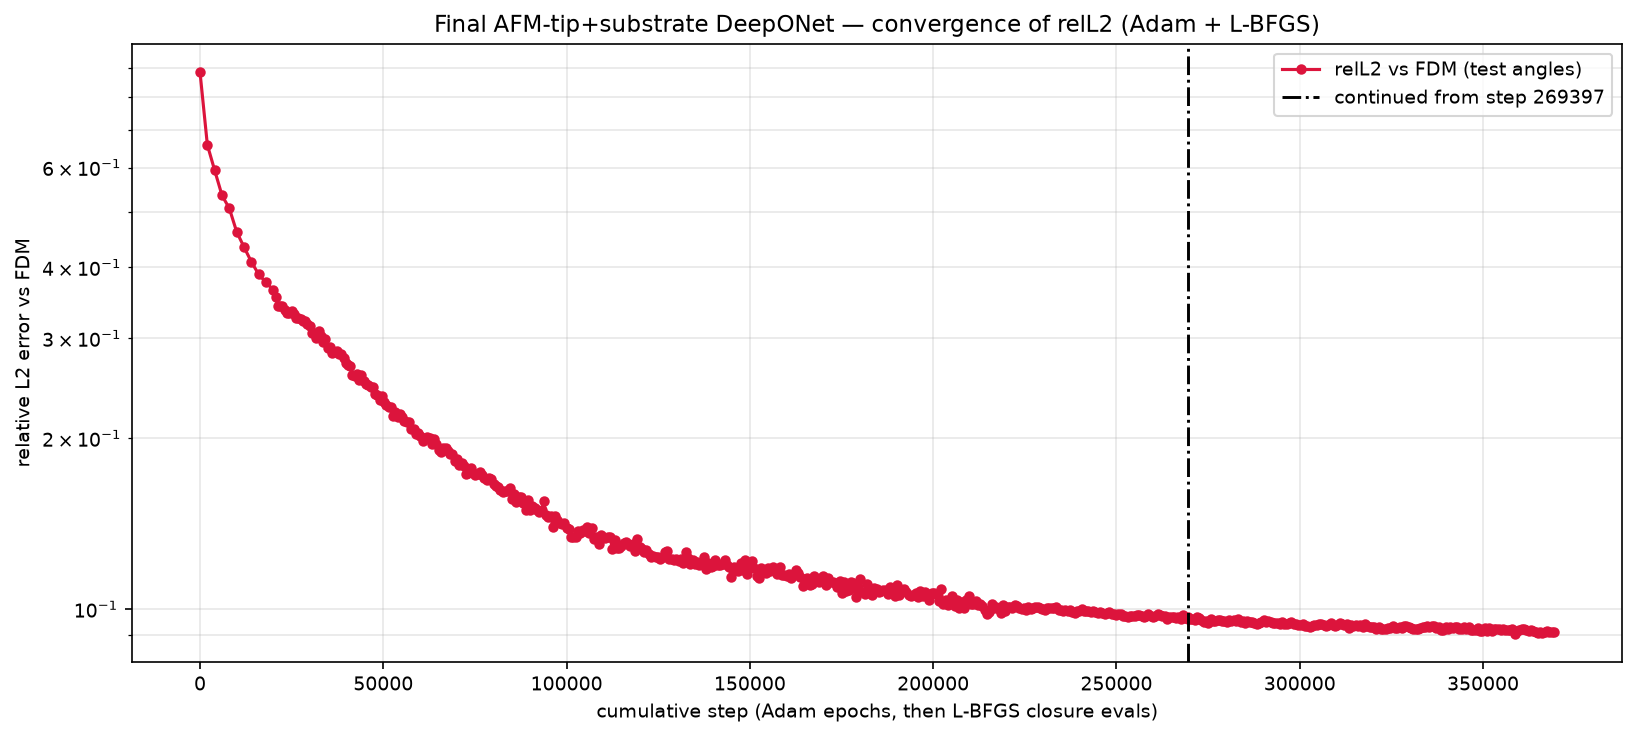

The file beside this chart, header and first rows:
phase, step, relL2, mag_ratio, target_mag, seconds, total, w_pde_int, w_pde_ext, w_pde_sub, w_field, w_flux, w_pml, w_dirichlet, w_data_scat, w_data_int, w_data_sub
adam, 1, 8.824433e-01, 9.002340e-01, 7.617635e-01, 1.0, 1.059706e+02, 9.666456e-01, 7.687987e-01, 7.764287e-01, 4.945116e+01, 4.976057e+01, 3.661696e-01, 8.149407e-01, 1.028233e+00, 9.863172e-01, 1.051322e+00
adam, 2000, 6.575897e-01, 6.436869e-01, 7.617635e-01, 872.2, 3.202288e+01, 7.868987e-02, 4.227668e-01, 2.751512e-01, 1.191253e+01, 8.308039e-02, 1.487767e+01, 2.649266e+00, 5.395486e-01, 5.973852e-01, 5.867919e-01
adam, 4000, 5.928781e-01, 6.030658e-01, 7.617635e-01, 1750, 2.281304e+01, 4.944325e-02, 8.163547e-01, 8.083350e-01, 5.592391e+00, 5.989736e-02, 1.231844e+01, 1.678094e+00, 4.567953e-01, 5.443073e-01, 4.889791e-01
adam, 6000, 5.358364e-01, 5.846077e-01, 7.617635e-01, 2630, 1.771672e+01, 3.531943e-02, 6.406870e-01, 5.487870e-01, 4.253705e+00, 7.134940e-02, 1.016454e+01, 7.602878e-01, 3.604968e-01, 4.710200e-01, 4.105331e-01
adam, 8000, 5.081282e-01, 5.850837e-01, 7.617635e-01, 3506, 1.573830e+01, 4.100130e-02, 3.458759e-01, 3.231244e-01, 3.493763e+00, 1.087255e-01, 7.944219e+00, 2.338694e+00, 3.257074e-01, 4.644221e-01, 3.527719e-01
adam, 10000, 4.621949e-01, 5.730295e-01, 7.617635e-01, 4387, 1.404944e+01, 2.933759e-02, 3.092738e-01, 2.734035e-01, 2.838545e+00, 3.987114e-02, 8.292470e+00, 1.268714e+00, 2.747510e-01, 4.390701e-01, 2.840055e-01
adam, 12000, 4.344837e-01, 5.737859e-01, 7.617635e-01, 5269, 1.141366e+01, 2.605201e-02, 2.195811e-01, 1.605730e-01, 2.671119e+00, 2.922058e-02, 6.599304e+00, 7.832944e-01, 2.438766e-01, 4.362428e-01, 2.443993e-01
adam, 14000, 4.093129e-01, 5.736038e-01, 7.617635e-01, 6148, 9.385582e+00, 2.370452e-02, 1.760379e-01, 1.552927e-01, 2.049686e+00, 2.935497e-02, 5.768969e+00, 3.995614e-01, 2.162794e-01, 3.469227e-01, 2.197727e-01
adam, 16000, 3.889300e-01, 5.750495e-01, 7.617635e-01, 7027, 1.090813e+01, 2.409452e-02, 1.522562e-01, 1.484231e-01, 1.942278e+00, 3.222215e-02, 7.760077e+00, 1.201440e-01, 1.937184e-01, 3.253879e-01, 2.095334e-01
adam, 18000, 3.763693e-01, 5.780047e-01, 7.617635e-01, 7909, 9.001285e+00, 2.241483e-02, 1.478003e-01, 1.119013e-01, 1.891515e+00, 2.264839e-02, 6.076779e+00, 3.884797e-02, 1.872220e-01, 3.310781e-01, 1.710785e-01
adam, 20000, 3.651226e-01, 5.829499e-01, 7.617635e-01, 8788, 7.932234e+00, 1.832312e-02, 1.472495e-01, 1.181640e-01, 2.028289e+00, 2.338416e-02, 4.883665e+00, 3.487647e-02, 1.792010e-01, 3.271035e-01, 1.719766e-01
lbfgs, 20621, 3.545160e-01, 5.740138e-01, 7.617635e-01, 9053, 3.679340e+00, 3.286782e-02, 1.632260e-01, 1.432330e-01, 1.438032e+00, 1.458674e-01, 1.103365e+00, 2.754279e-02, 1.695757e-01, 3.006929e-01, 1.549376e-01
lbfgs, 21242, 3.424721e-01, 5.934129e-01, 7.617635e-01, 9318, 3.691439e+00, 3.529775e-02, 1.566856e-01, 1.223756e-01, 1.387102e+00, 9.052580e-02, 1.261015e+00, 3.128127e-02, 1.527381e-01, 3.186925e-01, 1.357254e-01
lbfgs, 21862, 3.422724e-01, 5.807078e-01, 7.617635e-01, 9583, 3.786708e+00, 3.315038e-02, 1.574581e-01, 1.329709e-01, 1.379827e+00, 8.695499e-02, 1.399772e+00, 2.969140e-02, 1.499825e-01, 2.647777e-01, 1.521228e-01
lbfgs, 22474, 3.420668e-01, 5.822880e-01, 7.617635e-01, 9847, 3.458926e+00, 2.790146e-02, 1.529765e-01, 1.247735e-01, 1.233842e+00, 9.539260e-02, 1.222767e+00, 2.872644e-02, 1.468304e-01, 2.830952e-01, 1.426205e-01
lbfgs, 23101, 3.362534e-01, 5.907931e-01, 7.617635e-01, 10116, 4.037267e+00, 2.949646e-02, 1.469078e-01, 1.214114e-01, 1.607491e+00, 1.068175e-01, 1.411766e+00, 2.674311e-02, 1.462873e-01, 2.997516e-01, 1.405937e-01
lbfgs, 23722, 3.324866e-01, 5.867284e-01, 7.617635e-01, 10382, 3.439541e+00, 2.718825e-02, 1.533854e-01, 1.251438e-01, 1.282961e+00, 8.571728e-02, 1.138609e+00, 2.840802e-02, 1.492175e-01, 3.125942e-01, 1.363157e-01
lbfgs, 24346, 3.326666e-01, 5.875521e-01, 7.617635e-01, 10648, 3.771919e+00, 2.881592e-02, 1.543851e-01, 1.266702e-01, 1.343772e+00, 8.722190e-02, 1.450137e+00, 2.759110e-02, 1.503379e-01, 2.635916e-01, 1.393956e-01
lbfgs, 24965, 3.351569e-01, 5.801245e-01, 7.617635e-01, 10914, 3.954288e+00, 2.808409e-02, 1.457474e-01, 1.236830e-01, 1.456427e+00, 1.106082e-01, 1.489755e+00, 2.793714e-02, 1.534451e-01, 2.821461e-01, 1.364549e-01
lbfgs, 25578, 3.311520e-01, 5.817793e-01, 7.617635e-01, 11177, 3.678476e+00, 3.860550e-02, 1.481419e-01, 1.141238e-01, 1.341631e+00, 1.049862e-01, 1.364798e+00, 2.569983e-02, 1.411854e-01, 2.552133e-01, 1.440906e-01
lbfgs, 26172, 3.261572e-01, 5.832339e-01, 7.617635e-01, 11432, 3.833350e+00, 2.508493e-02, 1.353051e-01, 1.109200e-01, 1.567758e+00, 6.667952e-02, 1.360407e+00, 2.588451e-02, 1.392042e-01, 2.788596e-01, 1.232466e-01
lbfgs, 26800, 3.257085e-01, 5.820998e-01, 7.617635e-01, 11702, 3.635362e+00, 3.665247e-02, 1.615349e-01, 1.248068e-01, 1.251012e+00, 1.228736e-01, 1.380462e+00, 2.966668e-02, 1.351157e-01, 2.600377e-01, 1.332004e-01
lbfgs, 27419, 3.239209e-01, 5.802136e-01, 7.617635e-01, 11966, 3.988189e+00, 3.296377e-02, 1.384882e-01, 1.275254e-01, 1.439368e+00, 9.809629e-02, 1.622838e+00, 2.721286e-02, 1.309465e-01, 2.381514e-01, 1.325989e-01
lbfgs, 28042, 3.222181e-01, 5.813108e-01, 7.617635e-01, 12232, 3.795662e+00, 2.509956e-02, 1.306194e-01, 1.041274e-01, 1.489676e+00, 1.279848e-01, 1.371564e+00, 2.154298e-02, 1.354930e-01, 2.593757e-01, 1.301799e-01
lbfgs, 28664, 3.216638e-01, 5.776549e-01, 7.617635e-01, 12498, 3.872139e+00, 2.736482e-02, 1.628637e-01, 1.114225e-01, 1.441846e+00, 9.326567e-02, 1.448310e+00, 2.389842e-02, 1.466208e-01, 2.936121e-01, 1.229351e-01
lbfgs, 29293, 3.181077e-01, 5.945191e-01, 7.617635e-01, 12770, 3.499532e+00, 3.438197e-02, 1.241523e-01, 9.191119e-02, 1.440042e+00, 8.508220e-02, 1.152040e+00, 2.364400e-02, 1.348800e-01, 2.946213e-01, 1.187770e-01
lbfgs, 29901, 3.156120e-01, 5.971799e-01, 7.617635e-01, 13029, 4.055448e+00, 3.318490e-02, 1.343807e-01, 1.024834e-01, 1.609864e+00, 5.998344e-02, 1.569570e+00, 2.348310e-02, 1.365067e-01, 2.725545e-01, 1.134362e-01
lbfgs, 30518, 3.060925e-01, 6.055332e-01, 7.617635e-01, 13295, 3.454420e+00, 3.009017e-02, 1.227466e-01, 9.530205e-02, 1.275446e+00, 8.853700e-02, 1.331182e+00, 2.552931e-02, 1.232274e-01, 2.547281e-01, 1.076313e-01
lbfgs, 31135, 3.060247e-01, 6.075911e-01, 7.617635e-01, 13560, 3.696086e+00, 2.637582e-02, 1.295664e-01, 9.318262e-02, 1.402846e+00, 1.000100e-01, 1.435864e+00, 2.547432e-02, 1.246137e-01, 2.503816e-01, 1.077704e-01
lbfgs, 31754, 3.006267e-01, 6.090023e-01, 7.617635e-01, 13826, 3.630741e+00, 2.913252e-02, 1.178037e-01, 9.477184e-02, 1.385052e+00, 7.877532e-02, 1.470516e+00, 2.358691e-02, 1.091973e-01, 2.135542e-01, 1.083508e-01
lbfgs, 32365, 3.085401e-01, 5.929056e-01, 7.617635e-01, 14088, 3.756341e+00, 2.765159e-02, 1.321910e-01, 9.618613e-02, 1.442550e+00, 7.353946e-02, 1.462271e+00, 2.871839e-02, 1.317558e-01, 2.480897e-01, 1.133871e-01
lbfgs, 32988, 3.032384e-01, 5.986487e-01, 7.617635e-01, 14355, 3.988612e+00, 2.766353e-02, 1.154002e-01, 9.300152e-02, 1.641272e+00, 5.423442e-02, 1.560527e+00, 2.454125e-02, 1.217594e-01, 2.369402e-01, 1.132721e-01
lbfgs, 33605, 2.954709e-01, 6.117046e-01, 7.617635e-01, 14621, 3.341344e+00, 3.394626e-02, 1.117105e-01, 8.311951e-02, 1.304057e+00, 8.951527e-02, 1.231430e+00, 2.405261e-02, 1.134640e-01, 2.487551e-01, 1.012939e-01
lbfgs, 34206, 2.989831e-01, 6.160482e-01, 7.617635e-01, 14881, 3.768929e+00, 3.565167e-02, 1.227103e-01, 9.060171e-02, 1.455261e+00, 6.531064e-02, 1.474715e+00, 2.549721e-02, 1.191593e-01, 2.790963e-01, 1.009258e-01
lbfgs, 34817, 2.890453e-01, 6.109769e-01, 7.617635e-01, 15145, 3.742993e+00, 3.502435e-02, 1.203696e-01, 1.038325e-01, 1.271474e+00, 7.777220e-02, 1.673807e+00, 2.755085e-02, 1.077303e-01, 2.204377e-01, 1.049947e-01
lbfgs, 35424, 2.892890e-01, 6.120634e-01, 7.617635e-01, 15404, 3.703135e+00, 2.727105e-02, 1.150729e-01, 8.871423e-02, 1.512038e+00, 8.133322e-02, 1.403206e+00, 2.273436e-02, 1.085875e-01, 2.399286e-01, 1.042491e-01
lbfgs, 36046, 2.823389e-01, 6.209863e-01, 7.617635e-01, 15669, 3.258325e+00, 3.997442e-02, 1.219169e-01, 9.017069e-02, 1.185590e+00, 6.058076e-02, 1.295529e+00, 2.496498e-02, 1.041058e-01, 2.430485e-01, 9.244366e-02
lbfgs, 36670, 2.843942e-01, 6.288674e-01, 7.617635e-01, 15936, 3.428212e+00, 3.008641e-02, 1.224549e-01, 8.421882e-02, 1.299264e+00, 6.234320e-02, 1.390493e+00, 2.344210e-02, 1.044319e-01, 2.170298e-01, 9.444812e-02
lbfgs, 37282, 2.852507e-01, 6.239558e-01, 7.617635e-01, 16199, 3.805619e+00, 3.124756e-02, 1.095824e-01, 8.135746e-02, 1.467144e+00, 5.906641e-02, 1.607327e+00, 2.083698e-02, 1.069608e-01, 2.286725e-01, 9.342410e-02
lbfgs, 37907, 2.814227e-01, 6.093549e-01, 7.617635e-01, 16467, 3.232453e+00, 3.987262e-02, 1.164543e-01, 8.882327e-02, 1.152251e+00, 7.942713e-02, 1.319032e+00, 2.526178e-02, 1.019341e-01, 2.089448e-01, 1.004522e-01
lbfgs, 38523, 2.810296e-01, 6.272883e-01, 7.617635e-01, 16733, 3.163181e+00, 3.451546e-02, 1.081757e-01, 7.700769e-02, 1.207871e+00, 6.687666e-02, 1.214122e+00, 2.284845e-02, 1.058372e-01, 2.418198e-01, 8.410721e-02
lbfgs, 39138, 2.773445e-01, 6.356832e-01, 7.617635e-01, 16999, 3.472558e+00, 3.752112e-02, 1.088616e-01, 8.064256e-02, 1.342189e+00, 5.908924e-02, 1.397500e+00, 2.291943e-02, 1.017536e-01, 2.366797e-01, 8.540174e-02
lbfgs, 39745, 2.718580e-01, 6.409028e-01, 7.617635e-01, 17258, 3.522612e+00, 3.440544e-02, 9.336053e-02, 7.790461e-02, 1.335092e+00, 7.041444e-02, 1.479928e+00, 2.185422e-02, 9.236936e-02, 2.331150e-01, 8.416818e-02
lbfgs, 40353, 2.688486e-01, 6.418719e-01, 7.617635e-01, 17519, 3.051560e+00, 3.245375e-02, 9.974658e-02, 7.949556e-02, 1.099223e+00, 7.299349e-02, 1.252683e+00, 2.190530e-02, 9.798816e-02, 2.107378e-01, 8.433346e-02
lbfgs, 40969, 2.681808e-01, 6.373673e-01, 7.617635e-01, 17784, 3.454923e+00, 3.265913e-02, 1.017698e-01, 7.754458e-02, 1.369908e+00, 7.244751e-02, 1.410542e+00, 2.165739e-02, 9.317158e-02, 1.882261e-01, 8.699684e-02
lbfgs, 41575, 2.583353e-01, 6.431623e-01, 7.617635e-01, 18043, 3.196027e+00, 3.956032e-02, 1.044631e-01, 8.747728e-02, 1.098213e+00, 1.123446e-01, 1.376376e+00, 2.459489e-02, 8.318210e-02, 1.850243e-01, 8.479117e-02
lbfgs, 42192, 2.579353e-01, 6.316099e-01, 7.617635e-01, 18308, 2.950895e+00, 4.025632e-02, 9.904746e-02, 7.891768e-02, 1.037802e+00, 9.083647e-02, 1.239071e+00, 2.412256e-02, 8.472283e-02, 1.727889e-01, 8.333007e-02
lbfgs, 42809, 2.597722e-01, 6.369177e-01, 7.617635e-01, 18573, 3.881700e+00, 3.187774e-02, 9.687985e-02, 6.504585e-02, 1.640461e+00, 5.472839e-02, 1.586337e+00, 2.082075e-02, 9.013243e-02, 2.110945e-01, 8.432277e-02
lbfgs, 43411, 2.529256e-01, 6.444802e-01, 7.617635e-01, 18832, 3.093265e+00, 3.358380e-02, 1.161046e-01, 8.471476e-02, 1.071987e+00, 1.008220e-01, 1.349161e+00, 2.445593e-02, 7.942549e-02, 1.562926e-01, 7.671774e-02
lbfgs, 44025, 2.584110e-01, 6.325558e-01, 7.617635e-01, 19097, 3.601978e+00, 3.782448e-02, 9.746341e-02, 7.405002e-02, 1.378110e+00, 6.625865e-02, 1.552293e+00, 1.956528e-02, 9.338177e-02, 1.973062e-01, 8.572537e-02
lbfgs, 44645, 2.528193e-01, 6.412432e-01, 7.617635e-01, 19361, 3.296403e+00, 4.339781e-02, 9.618227e-02, 7.070335e-02, 1.296296e+00, 5.992705e-02, 1.342256e+00, 2.027285e-02, 8.694083e-02, 2.051606e-01, 7.526582e-02
lbfgs, 45267, 2.489349e-01, 6.454536e-01, 7.617635e-01, 19629, 3.230003e+00, 3.226865e-02, 1.015466e-01, 7.161962e-02, 1.282506e+00, 5.776612e-02, 1.344612e+00, 2.281439e-02, 7.518843e-02, 1.706380e-01, 7.104353e-02
lbfgs, 45889, 2.485967e-01, 6.566031e-01, 7.617635e-01, 19896, 3.148255e+00, 3.901115e-02, 8.645931e-02, 6.022217e-02, 1.256921e+00, 4.989919e-02, 1.307053e+00, 1.864470e-02, 7.703034e-02, 1.889635e-01, 6.405104e-02
lbfgs, 46519, 2.467969e-01, 6.542741e-01, 7.617635e-01, 20164, 2.924619e+00, 4.498686e-02, 1.047773e-01, 7.428367e-02, 1.067739e+00, 7.975090e-02, 1.202047e+00, 2.212911e-02, 7.995319e-02, 1.739194e-01, 7.503278e-02
lbfgs, 47139, 2.464018e-01, 6.508704e-01, 7.617635e-01, 20430, 3.429237e+00, 2.680927e-02, 7.542901e-02, 5.823424e-02, 1.459880e+00, 4.760704e-02, 1.421668e+00, 1.864692e-02, 7.663404e-02, 1.707900e-01, 7.353843e-02
lbfgs, 47766, 2.391839e-01, 6.439702e-01, 7.617635e-01, 20697, 3.287597e+00, 4.568213e-02, 9.328406e-02, 7.226344e-02, 1.275623e+00, 7.262257e-02, 1.411061e+00, 2.191749e-02, 7.270408e-02, 1.438879e-01, 7.855088e-02
lbfgs, 48371, 2.387385e-01, 6.513078e-01, 7.617635e-01, 20956, 3.364545e+00, 3.892048e-02, 8.040077e-02, 5.827230e-02, 1.382679e+00, 5.795379e-02, 1.423908e+00, 1.770530e-02, 7.151074e-02, 1.583846e-01, 7.481009e-02
lbfgs, 48981, 2.335482e-01, 6.500371e-01, 7.617635e-01, 21215, 3.094129e+00, 4.531084e-02, 8.378060e-02, 6.299825e-02, 1.151593e+00, 7.552409e-02, 1.349037e+00, 1.920445e-02, 7.101669e-02, 1.595225e-01, 7.614118e-02
lbfgs, 49596, 2.374173e-01, 6.441084e-01, 7.617635e-01, 21478, 2.903177e+00, 4.277923e-02, 9.184240e-02, 6.720383e-02, 1.136375e+00, 7.304087e-02, 1.170549e+00, 1.820050e-02, 7.400539e-02, 1.579655e-01, 7.121535e-02
lbfgs, 50218, 2.322159e-01, 6.593968e-01, 7.617635e-01, 21746, 3.055006e+00, 4.244599e-02, 8.727532e-02, 6.740615e-02, 1.168740e+00, 7.626777e-02, 1.294352e+00, 1.799590e-02, 6.813567e-02, 1.650126e-01, 6.737369e-02
... 511 more rows
